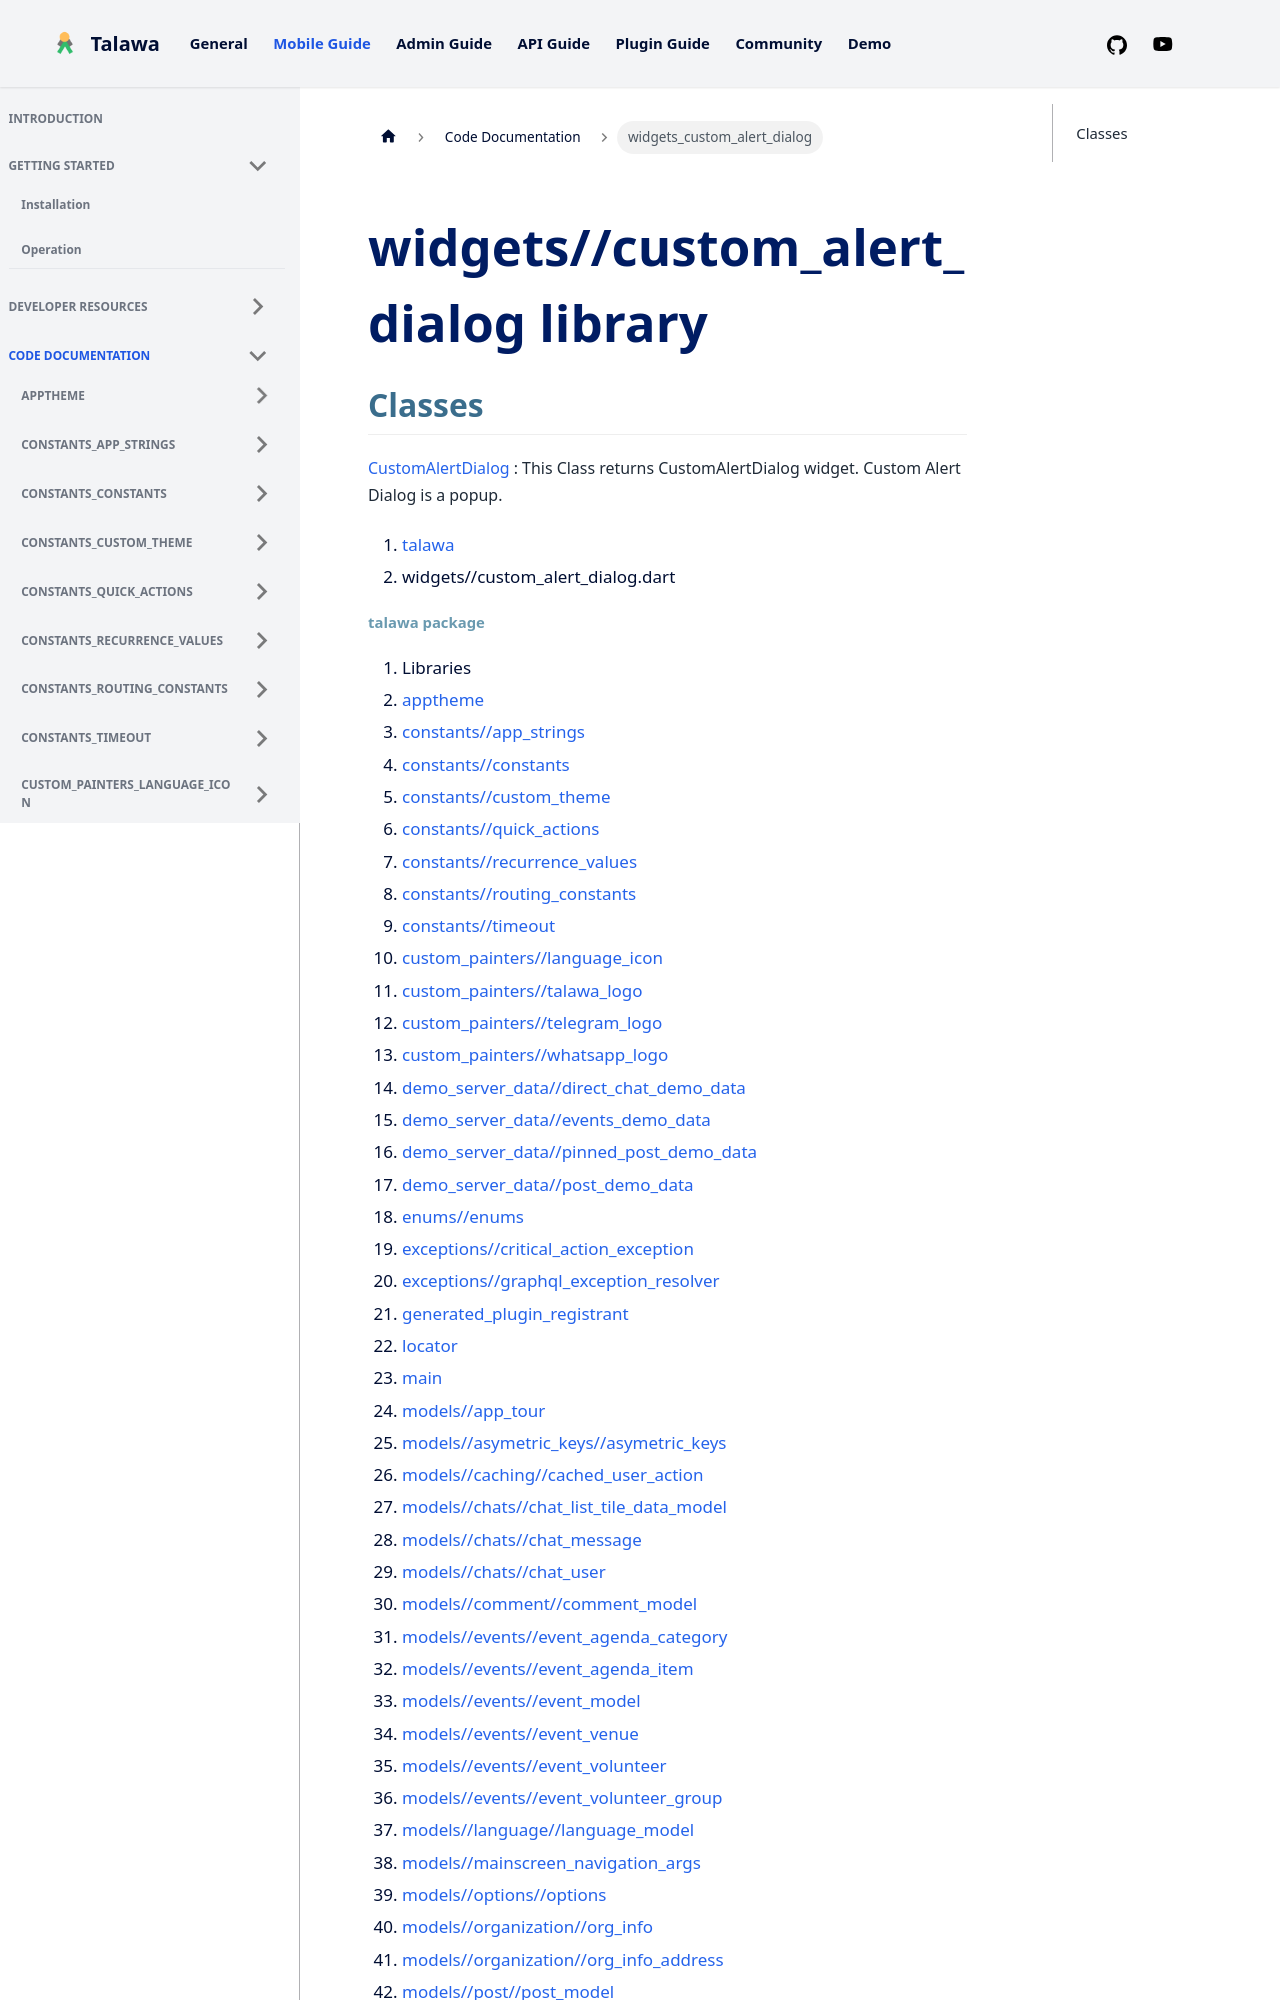

repository: PalisadoesFoundation/talawa · page: docs/auto-docs/widgets_custom_alert_dialog/index.html · generator: docusaurus

---
title: "widgets_custom_alert_dialog"
---


<div>

# widgets//custom_alert_dialog library

</div>


## Classes

[CustomAlertDialog](../widgets_custom_alert_dialog/CustomAlertDialog-class.md)
:   This Class returns CustomAlertDialog widget. Custom Alert Dialog is
    a popup.







1.  [talawa](../index.md)
2.  widgets//custom_alert_dialog.dart
